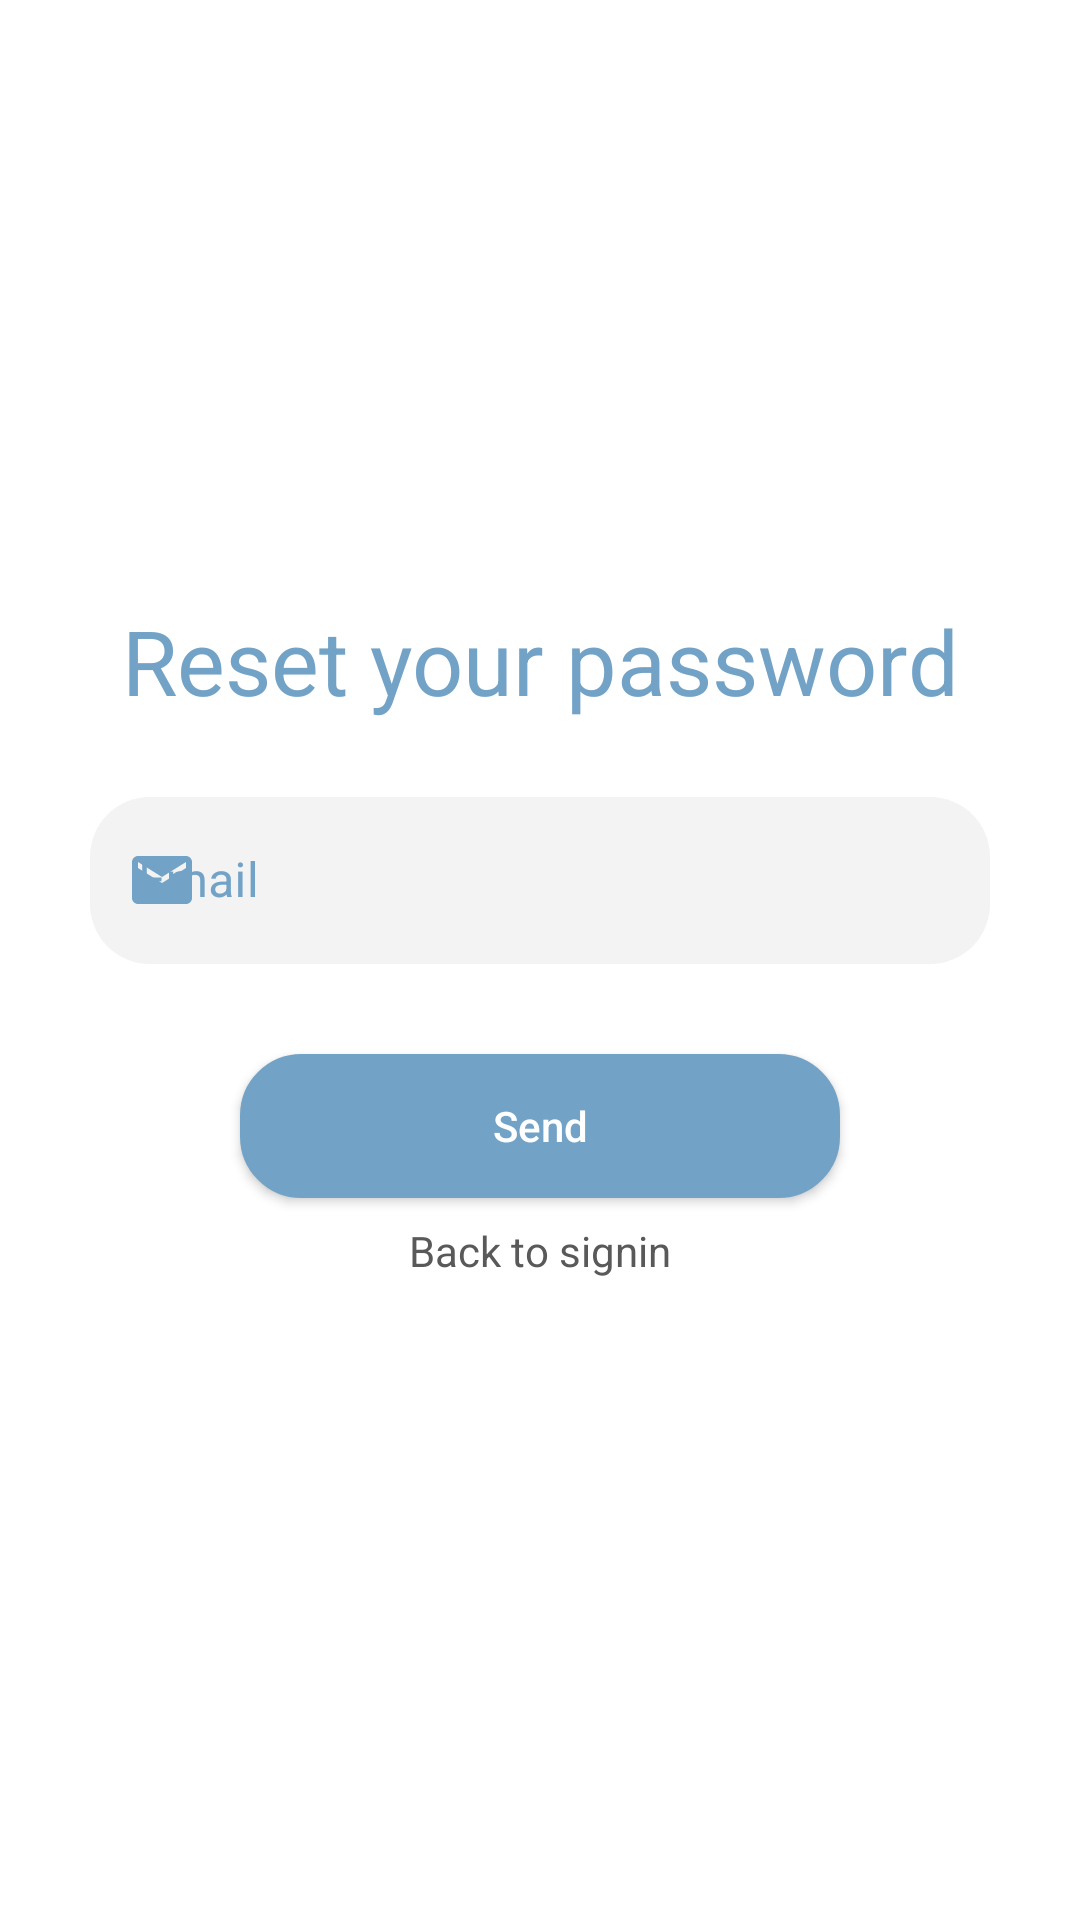

Write the Android layout XML for this screen, with the resource values it uses.
<!-- AndroidManifest.xml: application theme Theme.TripPlanner -->
<!-- res/layout/fragment_forget_password.xml -->
<?xml version="1.0" encoding="utf-8"?>
<layout xmlns:android="http://schemas.android.com/apk/res/android"
    xmlns:app="http://schemas.android.com/apk/res-auto"
    xmlns:tools="http://schemas.android.com/tools">

    <androidx.constraintlayout.widget.ConstraintLayout
        android:layout_width="match_parent"
        android:layout_height="match_parent"
        tools:context=".ui.authentication.forgetpassword.ForgetPasswordFragment">


        <TextView
            android:id="@+id/tv_reset_password"
            android:layout_width="wrap_content"
            android:layout_height="wrap_content"
            android:layout_marginTop="200dp"
            android:text="@string/reset_your_password"
            android:textAlignment="center"
            android:textColor="@color/blue"
            android:textSize="30sp"
            app:layout_constraintEnd_toEndOf="parent"
            app:layout_constraintStart_toStartOf="parent"
            app:layout_constraintTop_toTopOf="parent" />

        <com.google.android.material.textfield.TextInputLayout
            android:id="@+id/tv_email_reset"
            style="@style/Widget.MaterialComponents.TextInputLayout.OutlinedBox"
            android:layout_width="match_parent"
            android:layout_height="wrap_content"
            android:layout_marginStart="30dp"
            android:layout_marginTop="20dp"
            android:layout_marginEnd="30dp"
            android:hint="@string/email"
            android:textColorHint="@color/blue"
            app:boxBackgroundColor="@color/lighterGrey"
            app:boxCornerRadiusBottomEnd="20dp"
            app:boxCornerRadiusBottomStart="20dp"
            app:boxCornerRadiusTopEnd="20dp"
            app:boxCornerRadiusTopStart="20dp"
            app:boxStrokeWidth="0dp"
            app:layout_constraintEnd_toEndOf="parent"
            app:layout_constraintStart_toStartOf="parent"
            app:layout_constraintTop_toBottomOf="@+id/tv_reset_password"
            app:startIconDrawable="@drawable/email_icon"
            app:startIconTint="@color/blue">

            <com.google.android.material.textfield.TextInputEditText
                android:id="@+id/edt_email_reset"
                android:layout_width="match_parent"
                android:layout_height="wrap_content"
                android:textColor="@color/black" />
        </com.google.android.material.textfield.TextInputLayout>

        <androidx.appcompat.widget.AppCompatButton
            android:id="@+id/btn_send"
            android:layout_width="match_parent"
            android:layout_height="wrap_content"
            android:layout_marginStart="80dp"
            android:layout_marginTop="30dp"
            android:layout_marginEnd="80dp"
            android:background="@drawable/rounded_button"
            android:paddingStart="10dp"
            android:paddingTop="10dp"
            android:paddingEnd="10dp"
            android:paddingBottom="10dp"
            android:text="@string/send"
            android:textAllCaps="false"
            android:textColor="@color/white"
            app:layout_constraintEnd_toEndOf="parent"
            app:layout_constraintStart_toStartOf="parent"
            app:layout_constraintTop_toBottomOf="@+id/tv_email_reset" />

        <TextView
            android:id="@+id/tv_back_signin"
            android:layout_width="wrap_content"
            android:layout_height="wrap_content"
            android:layout_marginTop="8dp"
            android:text="Back to signin"
            android:textColor="@color/dark_gray"
            android:textSize="14dp"
            app:layout_constraintEnd_toEndOf="@+id/btn_send"
            app:layout_constraintStart_toStartOf="@+id/btn_send"
            app:layout_constraintTop_toBottomOf="@+id/btn_send" />
    </androidx.constraintlayout.widget.ConstraintLayout>
</layout>
<!-- resources referenced by this layout -->
<resources>
  <color name="black">#FF000000</color>
  <color name="blue">#72a2c6</color>
  <color name="dark_gray">#5A5959</color>
  <color name="lighterGrey">#f3f3f3</color>
  <color name="white">#FFFFFFFF</color>
  <!-- drawable email_icon (drawable) -->
  <vector android:height="24dp" android:tint="#72a2c6"
      android:viewportHeight="24" android:viewportWidth="24"
      android:width="24dp" xmlns:android="http://schemas.android.com/apk/res/android">
      <path android:fillColor="@android:color/white" android:pathData="M20,4L4,4c-1.1,0 -1.99,0.9 -1.99,2L2,18c0,1.1 0.9,2 2,2h16c1.1,0 2,-0.9 2,-2L22,6c0,-1.1 -0.9,-2 -2,-2zM20,8l-8,5 -8,-5L4,6l8,5 8,-5v2z"/>
  </vector>
  <!-- drawable rounded_button (drawable) -->
  <?xml version="1.0" encoding="utf-8"?>
  <selector android:shape="rectangle" xmlns:android="http://schemas.android.com/apk/res/android">
      <item android:state_enabled="true" android:state_focused="true">
          <shape android:shape="rectangle">
              <solid android:color="@color/blue"/>
              <corners android:radius="20dp"/>
              <stroke android:color="@color/blue" android:width="1dp"/>
          </shape>
      </item>
  
      <item android:state_enabled="true">
          <shape android:shape="rectangle">
              <solid android:color="@color/blue"/>
              <corners android:radius="20dp"/>
              <stroke android:color="@color/blue" android:width="1dp"/>
          </shape>
      </item>
  </selector>
  <string name="email">Email</string>
  <string name="reset_your_password">Reset your password</string>
  <string name="send">Send</string>
  <style name="Theme.TripPlanner" parent="Theme.MaterialComponents.DayNight.DarkActionBar">
          
          <item name="colorPrimary">@color/blue</item>
          <item name="colorPrimaryVariant">@color/purple_700</item>
          <item name="colorOnPrimary">@color/white</item>
          
          <item name="colorSecondary">@color/blue</item>
          <item name="colorSecondaryVariant">@color/teal_700</item>
          <item name="colorOnSecondary">@color/white</item>
          
          <item name="android:statusBarColor">@color/blue</item>
          
      </style>
  <color name="purple_700">#FF3700B3</color>
  <color name="teal_700">#FF018786</color>
</resources>
